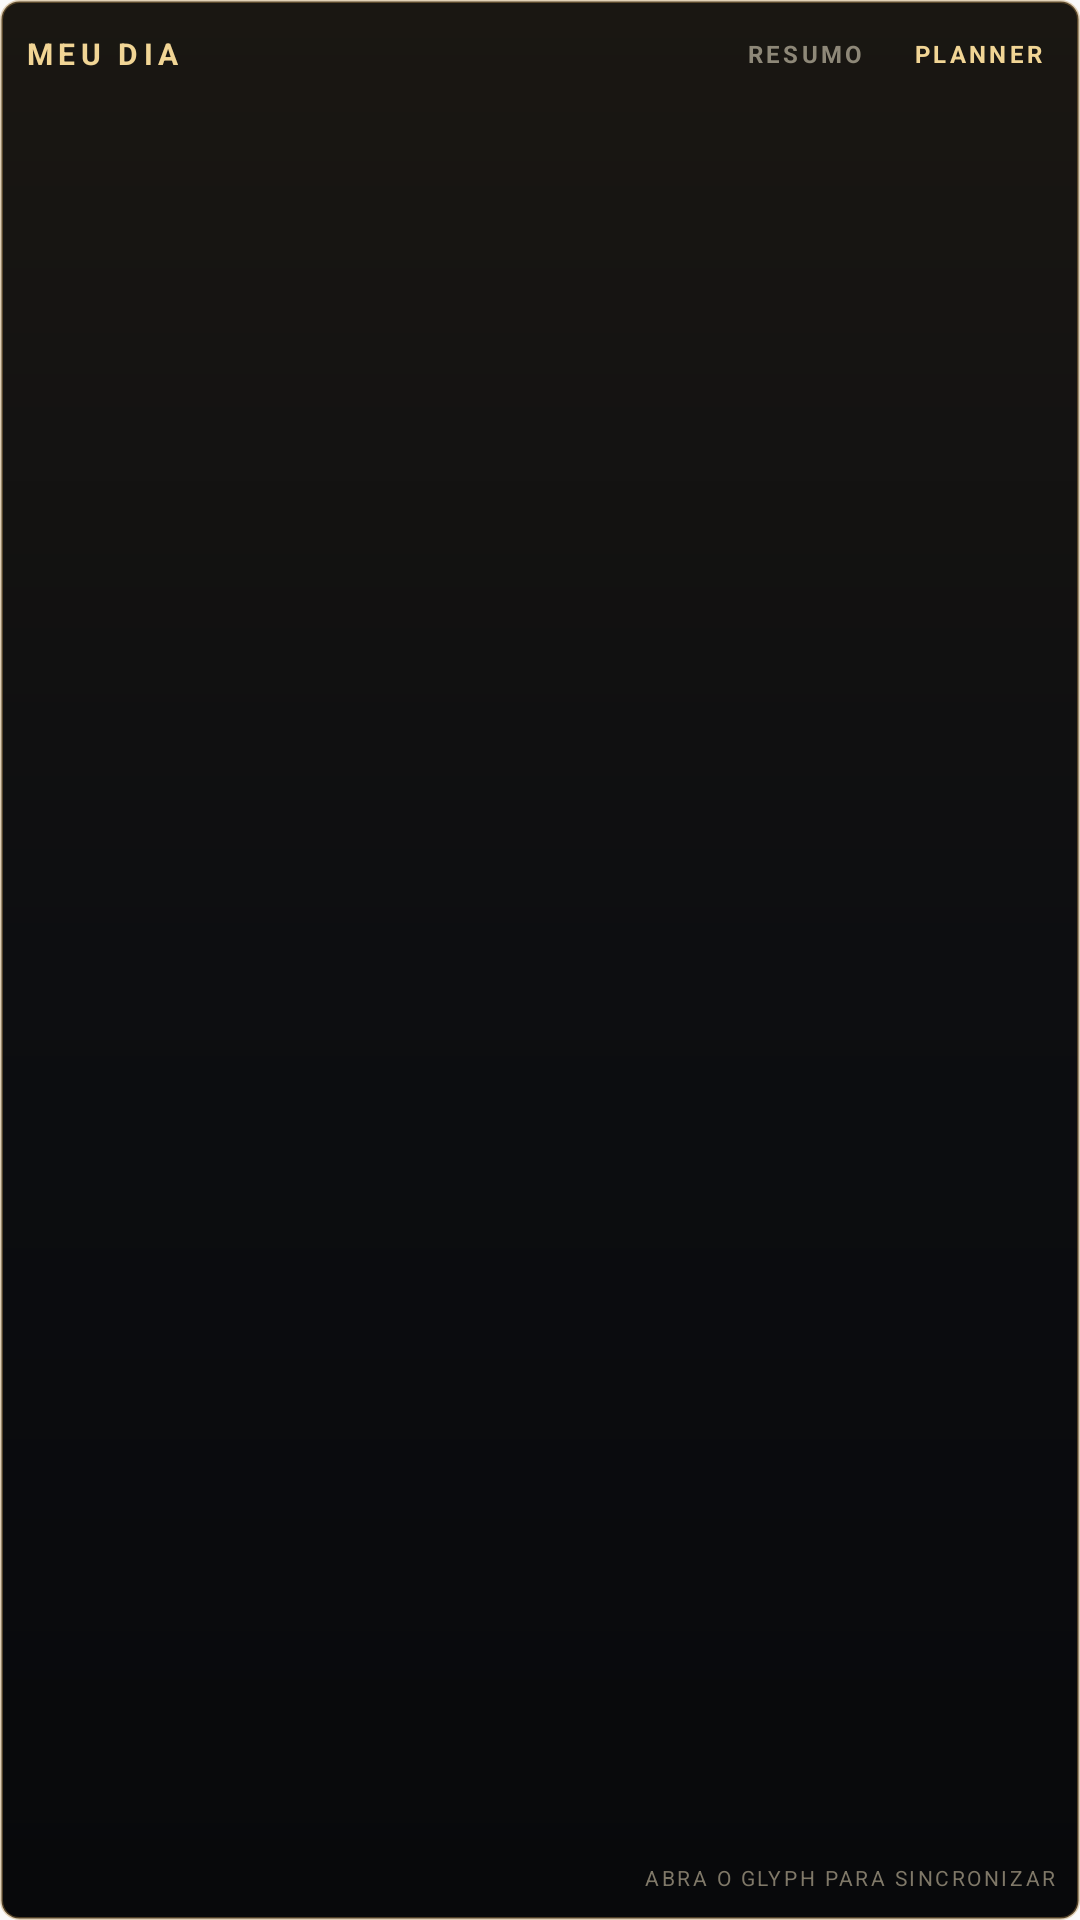

The Android layout XML behind this screen, and the referenced resources:
<!-- AndroidManifest.xml: application theme AppTheme -->
<!-- res/layout/glyph_day_widget.xml -->
<?xml version="1.0" encoding="utf-8"?>
<LinearLayout xmlns:android="http://schemas.android.com/apk/res/android"
    android:id="@+id/glyph_day_root"
    android:layout_width="match_parent"
    android:layout_height="match_parent"
    android:background="@drawable/glyph_day_widget_background"
    android:orientation="vertical"
    android:padding="8dp">

    <LinearLayout
        android:layout_width="match_parent"
        android:layout_height="20dp"
        android:gravity="center_vertical"
        android:orientation="horizontal">

        <TextView
            android:id="@+id/glyph_day_title"
            android:layout_width="0dp"
            android:layout_height="wrap_content"
            android:layout_weight="1"
            android:ellipsize="end"
            android:letterSpacing="0.18"
            android:maxLines="1"
            android:text="MEU DIA"
            android:textColor="#F1D595"
            android:textSize="10sp"
            android:textStyle="bold" />

        <TextView
            android:id="@+id/glyph_day_tab_resumo"
            android:layout_width="wrap_content"
            android:layout_height="match_parent"
            android:gravity="center"
            android:letterSpacing="0.14"
            android:paddingLeft="8dp"
            android:paddingRight="8dp"
            android:text="RESUMO"
            android:textColor="#8E8878"
            android:textSize="8sp"
            android:textStyle="bold" />

        <TextView
            android:id="@+id/glyph_day_tab_planner"
            android:layout_width="wrap_content"
            android:layout_height="match_parent"
            android:gravity="center"
            android:letterSpacing="0.14"
            android:paddingLeft="8dp"
            android:paddingRight="4dp"
            android:text="PLANNER"
            android:textColor="#F1D595"
            android:textSize="8sp"
            android:textStyle="bold" />
    </LinearLayout>

    <ImageView
        android:id="@+id/glyph_day_body"
        android:layout_width="match_parent"
        android:layout_height="0dp"
        android:layout_marginTop="4dp"
        android:layout_weight="1"
        android:contentDescription="Meu dia no Glyph"
        android:scaleType="fitXY" />

    <TextView
        android:id="@+id/glyph_day_footer"
        android:layout_width="match_parent"
        android:layout_height="12dp"
        android:layout_marginTop="3dp"
        android:ellipsize="end"
        android:gravity="end|center_vertical"
        android:letterSpacing="0.12"
        android:maxLines="1"
        android:text="ABRA O GLYPH PARA SINCRONIZAR"
        android:textColor="#7F7868"
        android:textSize="7sp" />
</LinearLayout>
<!-- resources referenced by this layout -->
<resources>
  <!-- drawable glyph_day_widget_background (drawable) -->
  <?xml version="1.0" encoding="utf-8"?>
  <shape xmlns:android="http://schemas.android.com/apk/res/android">
      <gradient
          android:angle="290"
          android:endColor="#08090B"
          android:centerColor="#0D0E11"
          android:startColor="#1A1712"
          android:type="linear" />
      <corners android:radius="6dp" />
      <stroke
          android:width="1dp"
          android:color="#66B89252" />
  </shape>
  <style name="AppTheme" parent="Theme.AppCompat.Light.DarkActionBar">
          
          <item name="colorPrimary">@color/colorPrimary</item>
          <item name="colorPrimaryDark">@color/colorPrimaryDark</item>
          <item name="colorAccent">@color/colorAccent</item>
          <item name="android:statusBarColor">#000000</item>
          <item name="android:navigationBarColor">#050505</item>
          <item name="android:windowLightStatusBar">false</item>
          <item name="android:windowLightNavigationBar">false</item>
      </style>
  <!-- not gathered from this repository: default colours our renderer supplied (Android Studio template values) -->
  <color name="colorPrimary">#FF6200EE</color>
  <color name="colorPrimaryDark">#FF3700B3</color>
  <color name="colorAccent">#FF03DAC5</color>
</resources>
